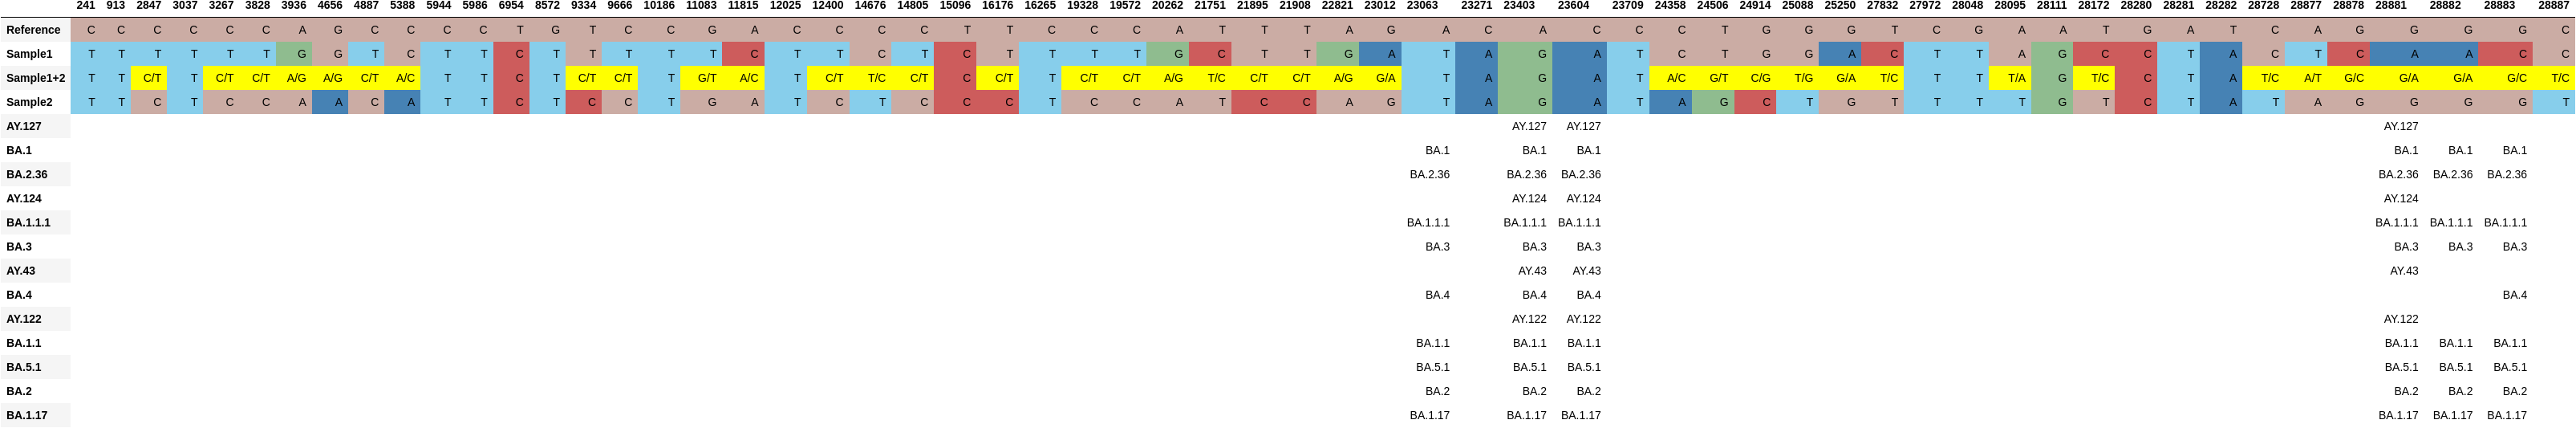

Values plotted in this chart, from the file beside it:
, 241, 913, 2847, 3037, 3267, 3828, 3936, 4656, 4887, 5388, 5944, 5986, 6954, 8572, 9334, 9666, 10186, 11083, 11815, 12025, 12400, 14676, 14805
Reference, C, C, C, C, C, C, A, G, C, C, C, C, T, G, T, C, C, G, A, C, C, C, C
Sample1, T, T, T, T, T, T, G, G, T, C, T, T, C, T, T, T, T, T, C, T, T, C, T
Sample1+2, T, T, C/T, T, C/T, C/T, A/G, A/G, C/T, A/C, T, T, C, T, C/T, C/T, T, G/T, A/C, T, C/T, T/C, C/T
Sample2, T, T, C, T, C, C, A, A, C, A, T, T, C, T, C, C, T, G, A, T, C, T, C
AY.127, , , , , , , , , , , , , , , , , , , , , , , 
BA.1, , , , , , , , , , , , , , , , , , , , , , , 
BA.2.36, , , , , , , , , , , , , , , , , , , , , , , 
AY.124, , , , , , , , , , , , , , , , , , , , , , , 
BA.1.1.1, , , , , , , , , , , , , , , , , , , , , , , 
BA.3, , , , , , , , , , , , , , , , , , , , , , , 
AY.43, , , , , , , , , , , , , , , , , , , , , , , 
BA.4, , , , , , , , , , , , , , , , , , , , , , , 
AY.122, , , , , , , , , , , , , , , , , , , , , , , 
BA.1.1, , , , , , , , , , , , , , , , , , , , , , , 
BA.5.1, , , , , , , , , , , , , , , , , , , , , , , 
BA.2, , , , , , , , , , , , , , , , , , , , , , , 
BA.1.17, , , , , , , , , , , , , , , , , , , , , , , 
